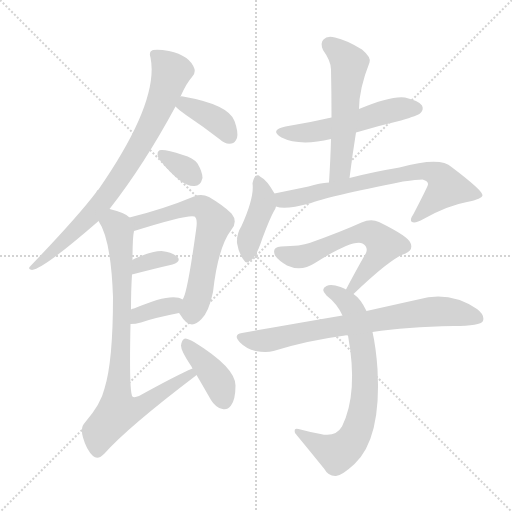
t = 0.00 s
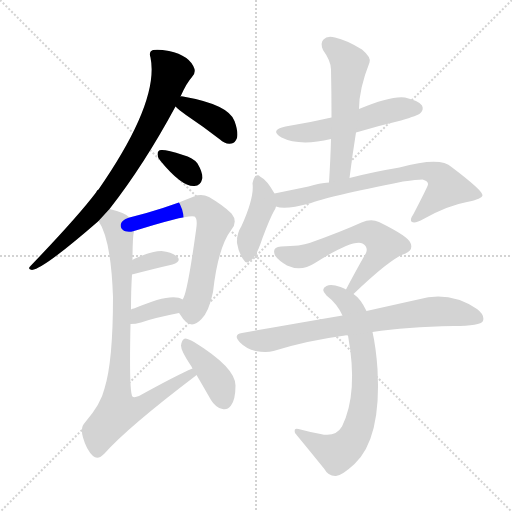
t = 2.10 s
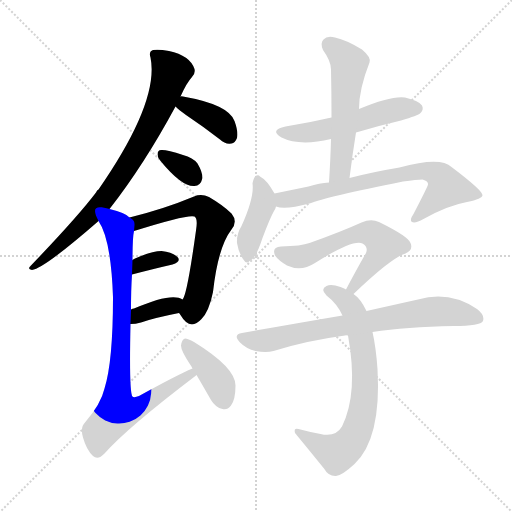
t = 4.20 s
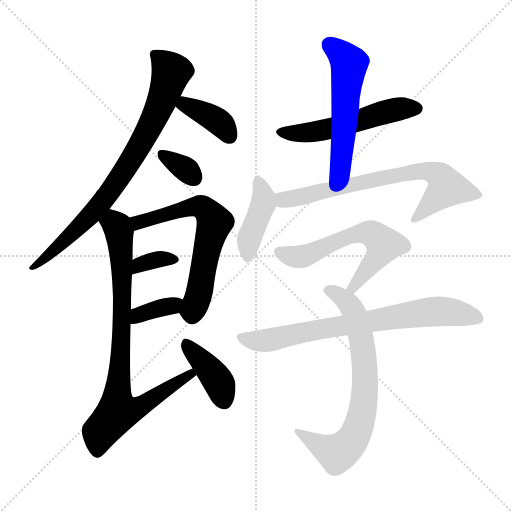
t = 6.31 s
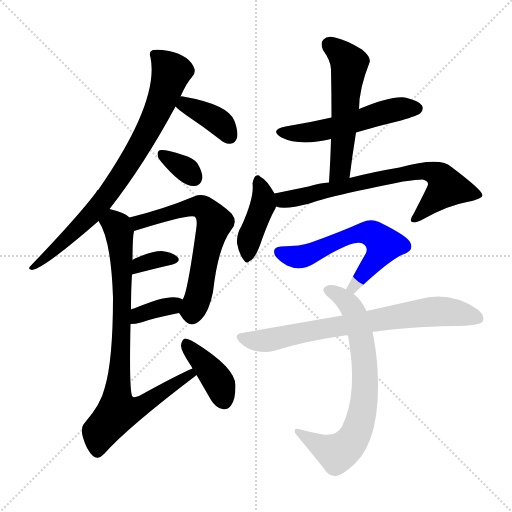
t = 8.41 s
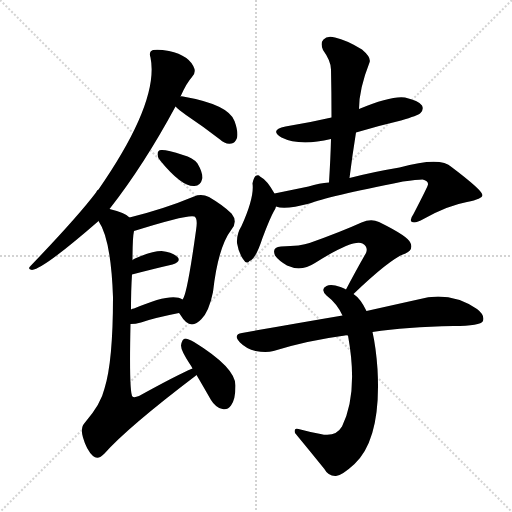
t = 10.51 s

The animated SVG that drew these frames (rendered in a browser with its animation timeline set to each time). Animation: 15 CSS @keyframes rules; one cycle of 10.51 s.

<svg version="1.1" viewBox="0 0 1024 1024" xmlns="http://www.w3.org/2000/svg">
  <g stroke="lightgray" stroke-dasharray="1,1" stroke-width="1" transform="scale(4, 4)">
    <line x1="0" y1="0" x2="256" y2="256"></line>
    <line x1="256" y1="0" x2="0" y2="256"></line>
    <line x1="128" y1="0" x2="128" y2="256"></line>
    <line x1="0" y1="128" x2="256" y2="128"></line>
  </g>
<g transform="scale(1, -1) translate(0, -900)">
   <style type="text/css">
    @keyframes keyframes0 {
      from {
       stroke: blue;
       stroke-dashoffset: 789;
       stroke-width: 128;
       }
       72% {
       animation-timing-function: step-end;
       stroke: blue;
       stroke-dashoffset: 0;
       stroke-width: 128;
       }
       to {
       stroke: black;
       stroke-width: 1024;
       }
       }
       #make-me-a-hanzi-animation-0 {
         animation: keyframes0 0.892090s both;
         animation-delay: 0.000000s;
         animation-timing-function: linear;
       }
    @keyframes keyframes1 {
      from {
       stroke: blue;
       stroke-dashoffset: 376;
       stroke-width: 128;
       }
       55% {
       animation-timing-function: step-end;
       stroke: blue;
       stroke-dashoffset: 0;
       stroke-width: 128;
       }
       to {
       stroke: black;
       stroke-width: 1024;
       }
       }
       #make-me-a-hanzi-animation-1 {
         animation: keyframes1 0.555990s both;
         animation-delay: 0.892090s;
         animation-timing-function: linear;
       }
    @keyframes keyframes2 {
      from {
       stroke: blue;
       stroke-dashoffset: 331;
       stroke-width: 128;
       }
       52% {
       animation-timing-function: step-end;
       stroke: blue;
       stroke-dashoffset: 0;
       stroke-width: 128;
       }
       to {
       stroke: black;
       stroke-width: 1024;
       }
       }
       #make-me-a-hanzi-animation-2 {
         animation: keyframes2 0.519368s both;
         animation-delay: 1.448079s;
         animation-timing-function: linear;
       }
    @keyframes keyframes3 {
      from {
       stroke: blue;
       stroke-dashoffset: 638;
       stroke-width: 128;
       }
       67% {
       animation-timing-function: step-end;
       stroke: blue;
       stroke-dashoffset: 0;
       stroke-width: 128;
       }
       to {
       stroke: black;
       stroke-width: 1024;
       }
       }
       #make-me-a-hanzi-animation-3 {
         animation: keyframes3 0.769206s both;
         animation-delay: 1.967448s;
         animation-timing-function: linear;
       }
    @keyframes keyframes4 {
      from {
       stroke: blue;
       stroke-dashoffset: 341;
       stroke-width: 128;
       }
       53% {
       animation-timing-function: step-end;
       stroke: blue;
       stroke-dashoffset: 0;
       stroke-width: 128;
       }
       to {
       stroke: black;
       stroke-width: 1024;
       }
       }
       #make-me-a-hanzi-animation-4 {
         animation: keyframes4 0.527507s both;
         animation-delay: 2.736654s;
         animation-timing-function: linear;
       }
    @keyframes keyframes5 {
      from {
       stroke: blue;
       stroke-dashoffset: 357;
       stroke-width: 128;
       }
       54% {
       animation-timing-function: step-end;
       stroke: blue;
       stroke-dashoffset: 0;
       stroke-width: 128;
       }
       to {
       stroke: black;
       stroke-width: 1024;
       }
       }
       #make-me-a-hanzi-animation-5 {
         animation: keyframes5 0.540527s both;
         animation-delay: 3.264160s;
         animation-timing-function: linear;
       }
    @keyframes keyframes6 {
      from {
       stroke: blue;
       stroke-dashoffset: 831;
       stroke-width: 128;
       }
       73% {
       animation-timing-function: step-end;
       stroke: blue;
       stroke-dashoffset: 0;
       stroke-width: 128;
       }
       to {
       stroke: black;
       stroke-width: 1024;
       }
       }
       #make-me-a-hanzi-animation-6 {
         animation: keyframes6 0.926270s both;
         animation-delay: 3.804688s;
         animation-timing-function: linear;
       }
    @keyframes keyframes7 {
      from {
       stroke: blue;
       stroke-dashoffset: 399;
       stroke-width: 128;
       }
       56% {
       animation-timing-function: step-end;
       stroke: blue;
       stroke-dashoffset: 0;
       stroke-width: 128;
       }
       to {
       stroke: black;
       stroke-width: 1024;
       }
       }
       #make-me-a-hanzi-animation-7 {
         animation: keyframes7 0.574707s both;
         animation-delay: 4.730957s;
         animation-timing-function: linear;
       }
    @keyframes keyframes8 {
      from {
       stroke: blue;
       stroke-dashoffset: 531;
       stroke-width: 128;
       }
       63% {
       animation-timing-function: step-end;
       stroke: blue;
       stroke-dashoffset: 0;
       stroke-width: 128;
       }
       to {
       stroke: black;
       stroke-width: 1024;
       }
       }
       #make-me-a-hanzi-animation-8 {
         animation: keyframes8 0.682129s both;
         animation-delay: 5.305664s;
         animation-timing-function: linear;
       }
    @keyframes keyframes9 {
      from {
       stroke: blue;
       stroke-dashoffset: 548;
       stroke-width: 128;
       }
       64% {
       animation-timing-function: step-end;
       stroke: blue;
       stroke-dashoffset: 0;
       stroke-width: 128;
       }
       to {
       stroke: black;
       stroke-width: 1024;
       }
       }
       #make-me-a-hanzi-animation-9 {
         animation: keyframes9 0.695964s both;
         animation-delay: 5.987793s;
         animation-timing-function: linear;
       }
    @keyframes keyframes10 {
      from {
       stroke: blue;
       stroke-dashoffset: 415;
       stroke-width: 128;
       }
       57% {
       animation-timing-function: step-end;
       stroke: blue;
       stroke-dashoffset: 0;
       stroke-width: 128;
       }
       to {
       stroke: black;
       stroke-width: 1024;
       }
       }
       #make-me-a-hanzi-animation-10 {
         animation: keyframes10 0.587728s both;
         animation-delay: 6.683757s;
         animation-timing-function: linear;
       }
    @keyframes keyframes11 {
      from {
       stroke: blue;
       stroke-dashoffset: 707;
       stroke-width: 128;
       }
       70% {
       animation-timing-function: step-end;
       stroke: blue;
       stroke-dashoffset: 0;
       stroke-width: 128;
       }
       to {
       stroke: black;
       stroke-width: 1024;
       }
       }
       #make-me-a-hanzi-animation-11 {
         animation: keyframes11 0.825358s both;
         animation-delay: 7.271484s;
         animation-timing-function: linear;
       }
    @keyframes keyframes12 {
      from {
       stroke: blue;
       stroke-dashoffset: 597;
       stroke-width: 128;
       }
       66% {
       animation-timing-function: step-end;
       stroke: blue;
       stroke-dashoffset: 0;
       stroke-width: 128;
       }
       to {
       stroke: black;
       stroke-width: 1024;
       }
       }
       #make-me-a-hanzi-animation-12 {
         animation: keyframes12 0.735840s both;
         animation-delay: 8.096842s;
         animation-timing-function: linear;
       }
    @keyframes keyframes13 {
      from {
       stroke: blue;
       stroke-dashoffset: 710;
       stroke-width: 128;
       }
       70% {
       animation-timing-function: step-end;
       stroke: blue;
       stroke-dashoffset: 0;
       stroke-width: 128;
       }
       to {
       stroke: black;
       stroke-width: 1024;
       }
       }
       #make-me-a-hanzi-animation-13 {
         animation: keyframes13 0.827799s both;
         animation-delay: 8.832682s;
         animation-timing-function: linear;
       }
    @keyframes keyframes14 {
      from {
       stroke: blue;
       stroke-dashoffset: 736;
       stroke-width: 128;
       }
       71% {
       animation-timing-function: step-end;
       stroke: blue;
       stroke-dashoffset: 0;
       stroke-width: 128;
       }
       to {
       stroke: black;
       stroke-width: 1024;
       }
       }
       #make-me-a-hanzi-animation-14 {
         animation: keyframes14 0.848958s both;
         animation-delay: 9.660482s;
         animation-timing-function: linear;
       }
</style>
<path d="M 219.0 482.0 Q 288.0 570.0 351.0 687.0 L 361.0 707.0 Q 373.0 734.0 384.0 746.0 Q 391.0 752.0 389.0 762.0 Q 380.0 789.0 338.0 798.0 Q 317.0 802.0 306.0 800.0 Q 297.0 797.0 301.0 785.0 Q 319.0 697.0 197.0 521.0 Q 194.0 520.0 192.0 515.0 Q 155.0 466.0 61.0 368.0 Q 54.0 362.0 64.0 360.0 Q 88.0 363.0 196.0 457.0 Q 196.0 458.0 197.0 458.0 L 219.0 482.0 Z" fill="lightgray"></path> 
<path d="M 351.0 687.0 Q 357.0 681.0 372.0 670.0 Q 405.0 648.0 440.0 621.0 Q 450.0 611.0 463.0 613.0 Q 470.0 614.0 474.0 624.0 Q 477.0 636.0 469.0 658.0 Q 457.0 691.0 366.0 707.0 Q 363.0 708.0 361.0 707.0 C 331.0 707.0 330.0 707.0 351.0 687.0 Z" fill="lightgray"></path> 
<path d="M 322.0 577.0 Q 364.0 526.0 389.0 528.0 Q 401.0 528.0 405.0 544.0 Q 405.0 556.0 395.0 573.0 Q 386.0 585.0 366.0 590.0 Q 336.0 600.0 324.0 600.0 Q 315.0 601.0 315.0 591.0 Q 315.0 584.0 322.0 577.0 Z" fill="lightgray"></path> 
<path d="M 358.0 274.0 Q 359.0 273.0 361.0 270.0 Q 380.0 237.0 403.0 262.0 Q 418.0 277.0 426.0 316.0 Q 436.0 406.0 463.0 441.0 Q 476.0 457.0 463.0 473.0 Q 447.0 489.0 418.0 506.0 Q 403.0 513.0 388.0 507.0 Q 328.0 482.0 259.0 465.0 C 230.0 458.0 239.0 429.0 268.0 438.0 Q 376.0 472.0 389.0 467.0 Q 396.0 463.0 392.0 439.0 Q 374.0 309.0 365.0 301.0 C 355.0 278.0 355.0 278.0 358.0 274.0 Z" fill="lightgray"></path> 
<path d="M 264.0 351.0 Q 310.0 363.0 345.0 371.0 Q 363.0 377.0 355.0 386.0 Q 345.0 396.0 323.0 398.0 Q 304.0 398.0 270.0 383.0 Q 267.0 382.0 265.0 380.0 C 241.0 362.0 235.0 343.0 264.0 351.0 Z" fill="lightgray"></path> 
<path d="M 261.0 252.0 Q 271.0 252.0 282.0 255.0 Q 307.0 264.0 358.0 274.0 C 387.0 280.0 391.0 286.0 365.0 301.0 Q 344.0 316.0 268.0 283.0 Q 265.0 283.0 262.0 281.0 C 235.0 268.0 231.0 251.0 261.0 252.0 Z" fill="lightgray"></path> 
<path d="M 385.0 163.0 Q 354.0 150.0 278.0 108.0 Q 268.0 104.0 265.0 107.0 Q 258.0 113.0 261.0 252.0 L 262.0 281.0 Q 262.0 321.0 264.0 351.0 L 265.0 380.0 Q 265.0 425.0 268.0 438.0 C 270.0 458.0 270.0 458.0 259.0 465.0 Q 252.0 474.0 219.0 482.0 C 190.0 490.0 183.0 485.0 197.0 458.0 Q 222.0 422.0 226.0 306.0 Q 226.0 177.0 209.0 123.0 Q 202.0 92.0 170.0 55.0 Q 160.0 45.0 166.0 25.0 Q 173.0 0.0 186.0 -12.0 Q 196.0 -21.0 209.0 -7.0 Q 255.0 45.0 392.0 149.0 Q 392.0 150.0 393.0 150.0 C 417.0 168.0 412.0 175.0 385.0 163.0 Z" fill="lightgray"></path> 
<path d="M 393.0 150.0 Q 406.0 128.0 422.0 100.0 Q 431.0 85.0 445.0 82.0 Q 454.0 79.0 462.0 89.0 Q 471.0 101.0 471.0 129.0 Q 471.0 165.0 388.0 216.0 Q 376.0 223.0 370.0 223.0 Q 364.0 222.0 362.0 209.0 Q 362.0 199.0 379.0 173.0 Q 382.0 169.0 385.0 163.0 L 393.0 150.0 Z" fill="lightgray"></path> 
<path d="M 712.0 635.0 Q 755.0 648.0 802.0 659.0 Q 836.0 669.0 841.0 674.0 Q 848.0 681.0 844.0 689.0 Q 837.0 699.0 810.0 705.0 Q 783.0 709.0 718.0 682.0 L 663.0 665.0 Q 620.0 655.0 571.0 647.0 Q 538.0 640.0 563.0 625.0 Q 599.0 607.0 662.0 622.0 L 712.0 635.0 Z" fill="lightgray"></path> 
<path d="M 699.0 544.0 Q 705.0 592.0 712.0 635.0 L 718.0 682.0 Q 718.0 722.0 739.0 775.0 Q 743.0 785.0 724.0 801.0 Q 693.0 820.0 670.0 825.0 Q 654.0 829.0 647.0 821.0 Q 640.0 814.0 646.0 800.0 Q 662.0 778.0 662.0 761.0 Q 663.0 715.0 663.0 665.0 L 662.0 622.0 Q 661.0 582.0 658.0 535.0 C 656.0 505.0 695.0 514.0 699.0 544.0 Z" fill="lightgray"></path> 
<path d="M 549.0 513.0 Q 534.0 540.0 520.0 547.0 Q 517.0 551.0 511.0 548.0 Q 507.0 544.0 505.0 533.0 Q 509.0 506.0 483.0 448.0 Q 473.0 432.0 474.0 414.0 Q 477.0 395.0 486.0 382.0 Q 493.0 370.0 499.0 378.0 Q 511.0 381.0 525.0 424.0 Q 540.0 464.0 548.0 478.0 Q 551.0 482.0 552.0 487.0 C 556.0 500.0 556.0 500.0 549.0 513.0 Z" fill="lightgray"></path> 
<path d="M 552.0 487.0 Q 570.0 480.0 619.0 493.0 Q 652.0 506.0 806.0 537.0 Q 834.0 541.0 845.0 541.0 Q 857.0 538.0 856.0 531.0 Q 856.0 528.0 827.0 472.0 Q 818.0 459.0 824.0 456.0 Q 831.0 453.0 847.0 462.0 Q 895.0 489.0 934.0 496.0 Q 965.0 502.0 965.0 510.0 Q 964.0 520.0 903.0 566.0 Q 881.0 587.0 799.0 565.0 Q 745.0 556.0 699.0 544.0 L 658.0 535.0 Q 639.0 534.0 617.0 527.0 L 549.0 513.0 C 520.0 507.0 522.0 492.0 552.0 487.0 Z" fill="lightgray"></path> 
<path d="M 707.0 312.0 Q 782.0 384.0 811.0 393.0 Q 827.0 400.0 821.0 414.0 Q 817.0 427.0 758.0 456.0 Q 742.0 463.0 723.0 455.0 Q 681.0 436.0 619.0 414.0 Q 603.0 408.0 562.0 407.0 Q 543.0 406.0 550.0 389.0 Q 557.0 379.0 574.0 369.0 Q 602.0 356.0 630.0 374.0 Q 706.0 422.0 725.0 413.0 Q 737.0 406.0 732.0 394.0 Q 713.0 361.0 692.0 321.0 C 678.0 294.0 685.0 291.0 707.0 312.0 Z" fill="lightgray"></path> 
<path d="M 733.0 278.0 Q 721.0 303.0 707.0 312.0 L 692.0 321.0 Q 688.0 324.0 681.0 326.0 Q 662.0 333.0 653.0 328.0 Q 640.0 322.0 653.0 309.0 Q 674.0 293.0 685.0 269.0 L 696.0 229.0 Q 717.0 114.0 684.0 47.0 Q 671.0 25.0 641.0 32.0 Q 619.0 36.0 597.0 42.0 Q 587.0 45.0 590.0 34.0 Q 618.0 0.0 648.0 -37.0 Q 657.0 -53.0 672.0 -52.0 Q 684.0 -51.0 709.0 -28.0 Q 763.0 23.0 755.0 162.0 Q 752.0 205.0 745.0 236.0 L 733.0 278.0 Z" fill="lightgray"></path> 
<path d="M 745.0 236.0 Q 812.0 246.0 907.0 248.0 Q 961.0 248.0 966.0 258.0 Q 970.0 270.0 954.0 282.0 Q 899.0 319.0 836.0 301.0 Q 791.0 291.0 733.0 278.0 L 685.0 269.0 Q 591.0 253.0 484.0 234.0 Q 465.0 231.0 480.0 215.0 Q 493.0 202.0 511.0 198.0 Q 532.0 194.0 547.0 198.0 Q 614.0 219.0 690.0 229.0 Q 691.0 230.0 696.0 229.0 L 745.0 236.0 Z" fill="lightgray"></path> 
      <clipPath id="make-me-a-hanzi-clip-0">
      <path d="M 219.0 482.0 Q 288.0 570.0 351.0 687.0 L 361.0 707.0 Q 373.0 734.0 384.0 746.0 Q 391.0 752.0 389.0 762.0 Q 380.0 789.0 338.0 798.0 Q 317.0 802.0 306.0 800.0 Q 297.0 797.0 301.0 785.0 Q 319.0 697.0 197.0 521.0 Q 194.0 520.0 192.0 515.0 Q 155.0 466.0 61.0 368.0 Q 54.0 362.0 64.0 360.0 Q 88.0 363.0 196.0 457.0 Q 196.0 458.0 197.0 458.0 L 219.0 482.0 Z" fill="lightgray"></path>
      </clipPath>
      <path clip-path="url(#make-me-a-hanzi-clip-0)" d="M 311.0 790.0 L 338.0 763.0 L 341.0 749.0 L 309.0 664.0 L 272.0 596.0 L 216.0 511.0 L 175.0 462.0 L 65.0 365.0 " fill="none" id="make-me-a-hanzi-animation-0" stroke-dasharray="661 1322" stroke-linecap="round"></path>

      <clipPath id="make-me-a-hanzi-clip-1">
      <path d="M 351.0 687.0 Q 357.0 681.0 372.0 670.0 Q 405.0 648.0 440.0 621.0 Q 450.0 611.0 463.0 613.0 Q 470.0 614.0 474.0 624.0 Q 477.0 636.0 469.0 658.0 Q 457.0 691.0 366.0 707.0 Q 363.0 708.0 361.0 707.0 C 331.0 707.0 330.0 707.0 351.0 687.0 Z" fill="lightgray"></path>
      </clipPath>
      <path clip-path="url(#make-me-a-hanzi-clip-1)" d="M 360.0 689.0 L 372.0 691.0 L 431.0 661.0 L 458.0 629.0 " fill="none" id="make-me-a-hanzi-animation-1" stroke-dasharray="248 496" stroke-linecap="round"></path>

      <clipPath id="make-me-a-hanzi-clip-2">
      <path d="M 322.0 577.0 Q 364.0 526.0 389.0 528.0 Q 401.0 528.0 405.0 544.0 Q 405.0 556.0 395.0 573.0 Q 386.0 585.0 366.0 590.0 Q 336.0 600.0 324.0 600.0 Q 315.0 601.0 315.0 591.0 Q 315.0 584.0 322.0 577.0 Z" fill="lightgray"></path>
      </clipPath>
      <path clip-path="url(#make-me-a-hanzi-clip-2)" d="M 327.0 588.0 L 371.0 562.0 L 388.0 545.0 " fill="none" id="make-me-a-hanzi-animation-2" stroke-dasharray="203 406" stroke-linecap="round"></path>

      <clipPath id="make-me-a-hanzi-clip-3">
      <path d="M 358.0 274.0 Q 359.0 273.0 361.0 270.0 Q 380.0 237.0 403.0 262.0 Q 418.0 277.0 426.0 316.0 Q 436.0 406.0 463.0 441.0 Q 476.0 457.0 463.0 473.0 Q 447.0 489.0 418.0 506.0 Q 403.0 513.0 388.0 507.0 Q 328.0 482.0 259.0 465.0 C 230.0 458.0 239.0 429.0 268.0 438.0 Q 376.0 472.0 389.0 467.0 Q 396.0 463.0 392.0 439.0 Q 374.0 309.0 365.0 301.0 C 355.0 278.0 355.0 278.0 358.0 274.0 Z" fill="lightgray"></path>
      </clipPath>
      <path clip-path="url(#make-me-a-hanzi-clip-3)" d="M 268.0 461.0 L 279.0 454.0 L 373.0 484.0 L 399.0 487.0 L 412.0 480.0 L 429.0 455.0 L 394.0 298.0 L 384.0 278.0 L 368.0 279.0 " fill="none" id="make-me-a-hanzi-animation-3" stroke-dasharray="510 1020" stroke-linecap="round"></path>

      <clipPath id="make-me-a-hanzi-clip-4">
      <path d="M 264.0 351.0 Q 310.0 363.0 345.0 371.0 Q 363.0 377.0 355.0 386.0 Q 345.0 396.0 323.0 398.0 Q 304.0 398.0 270.0 383.0 Q 267.0 382.0 265.0 380.0 C 241.0 362.0 235.0 343.0 264.0 351.0 Z" fill="lightgray"></path>
      </clipPath>
      <path clip-path="url(#make-me-a-hanzi-clip-4)" d="M 270.0 358.0 L 284.0 373.0 L 327.0 383.0 L 347.0 380.0 " fill="none" id="make-me-a-hanzi-animation-4" stroke-dasharray="213 426" stroke-linecap="round"></path>

      <clipPath id="make-me-a-hanzi-clip-5">
      <path d="M 261.0 252.0 Q 271.0 252.0 282.0 255.0 Q 307.0 264.0 358.0 274.0 C 387.0 280.0 391.0 286.0 365.0 301.0 Q 344.0 316.0 268.0 283.0 Q 265.0 283.0 262.0 281.0 C 235.0 268.0 231.0 251.0 261.0 252.0 Z" fill="lightgray"></path>
      </clipPath>
      <path clip-path="url(#make-me-a-hanzi-clip-5)" d="M 266.0 259.0 L 282.0 273.0 L 358.0 296.0 " fill="none" id="make-me-a-hanzi-animation-5" stroke-dasharray="229 458" stroke-linecap="round"></path>

      <clipPath id="make-me-a-hanzi-clip-6">
      <path d="M 385.0 163.0 Q 354.0 150.0 278.0 108.0 Q 268.0 104.0 265.0 107.0 Q 258.0 113.0 261.0 252.0 L 262.0 281.0 Q 262.0 321.0 264.0 351.0 L 265.0 380.0 Q 265.0 425.0 268.0 438.0 C 270.0 458.0 270.0 458.0 259.0 465.0 Q 252.0 474.0 219.0 482.0 C 190.0 490.0 183.0 485.0 197.0 458.0 Q 222.0 422.0 226.0 306.0 Q 226.0 177.0 209.0 123.0 Q 202.0 92.0 170.0 55.0 Q 160.0 45.0 166.0 25.0 Q 173.0 0.0 186.0 -12.0 Q 196.0 -21.0 209.0 -7.0 Q 255.0 45.0 392.0 149.0 Q 392.0 150.0 393.0 150.0 C 417.0 168.0 412.0 175.0 385.0 163.0 Z" fill="lightgray"></path>
      </clipPath>
      <path clip-path="url(#make-me-a-hanzi-clip-6)" d="M 205.0 458.0 L 234.0 448.0 L 243.0 390.0 L 244.0 214.0 L 236.0 77.0 L 284.0 88.0 L 387.0 155.0 " fill="none" id="make-me-a-hanzi-animation-6" stroke-dasharray="703 1406" stroke-linecap="round"></path>

      <clipPath id="make-me-a-hanzi-clip-7">
      <path d="M 393.0 150.0 Q 406.0 128.0 422.0 100.0 Q 431.0 85.0 445.0 82.0 Q 454.0 79.0 462.0 89.0 Q 471.0 101.0 471.0 129.0 Q 471.0 165.0 388.0 216.0 Q 376.0 223.0 370.0 223.0 Q 364.0 222.0 362.0 209.0 Q 362.0 199.0 379.0 173.0 Q 382.0 169.0 385.0 163.0 L 393.0 150.0 Z" fill="lightgray"></path>
      </clipPath>
      <path clip-path="url(#make-me-a-hanzi-clip-7)" d="M 372.0 215.0 L 432.0 144.0 L 449.0 97.0 " fill="none" id="make-me-a-hanzi-animation-7" stroke-dasharray="271 542" stroke-linecap="round"></path>

      <clipPath id="make-me-a-hanzi-clip-8">
      <path d="M 712.0 635.0 Q 755.0 648.0 802.0 659.0 Q 836.0 669.0 841.0 674.0 Q 848.0 681.0 844.0 689.0 Q 837.0 699.0 810.0 705.0 Q 783.0 709.0 718.0 682.0 L 663.0 665.0 Q 620.0 655.0 571.0 647.0 Q 538.0 640.0 563.0 625.0 Q 599.0 607.0 662.0 622.0 L 712.0 635.0 Z" fill="lightgray"></path>
      </clipPath>
      <path clip-path="url(#make-me-a-hanzi-clip-8)" d="M 564.0 637.0 L 619.0 635.0 L 785.0 680.0 L 833.0 683.0 " fill="none" id="make-me-a-hanzi-animation-8" stroke-dasharray="403 806" stroke-linecap="round"></path>

      <clipPath id="make-me-a-hanzi-clip-9">
      <path d="M 699.0 544.0 Q 705.0 592.0 712.0 635.0 L 718.0 682.0 Q 718.0 722.0 739.0 775.0 Q 743.0 785.0 724.0 801.0 Q 693.0 820.0 670.0 825.0 Q 654.0 829.0 647.0 821.0 Q 640.0 814.0 646.0 800.0 Q 662.0 778.0 662.0 761.0 Q 663.0 715.0 663.0 665.0 L 662.0 622.0 Q 661.0 582.0 658.0 535.0 C 656.0 505.0 695.0 514.0 699.0 544.0 Z" fill="lightgray"></path>
      </clipPath>
      <path clip-path="url(#make-me-a-hanzi-clip-9)" d="M 658.0 811.0 L 698.0 772.0 L 680.0 561.0 L 664.0 542.0 " fill="none" id="make-me-a-hanzi-animation-9" stroke-dasharray="420 840" stroke-linecap="round"></path>

      <clipPath id="make-me-a-hanzi-clip-10">
      <path d="M 549.0 513.0 Q 534.0 540.0 520.0 547.0 Q 517.0 551.0 511.0 548.0 Q 507.0 544.0 505.0 533.0 Q 509.0 506.0 483.0 448.0 Q 473.0 432.0 474.0 414.0 Q 477.0 395.0 486.0 382.0 Q 493.0 370.0 499.0 378.0 Q 511.0 381.0 525.0 424.0 Q 540.0 464.0 548.0 478.0 Q 551.0 482.0 552.0 487.0 C 556.0 500.0 556.0 500.0 549.0 513.0 Z" fill="lightgray"></path>
      </clipPath>
      <path clip-path="url(#make-me-a-hanzi-clip-10)" d="M 515.0 542.0 L 527.0 510.0 L 526.0 492.0 L 498.0 419.0 L 496.0 390.0 " fill="none" id="make-me-a-hanzi-animation-10" stroke-dasharray="287 574" stroke-linecap="round"></path>

      <clipPath id="make-me-a-hanzi-clip-11">
      <path d="M 552.0 487.0 Q 570.0 480.0 619.0 493.0 Q 652.0 506.0 806.0 537.0 Q 834.0 541.0 845.0 541.0 Q 857.0 538.0 856.0 531.0 Q 856.0 528.0 827.0 472.0 Q 818.0 459.0 824.0 456.0 Q 831.0 453.0 847.0 462.0 Q 895.0 489.0 934.0 496.0 Q 965.0 502.0 965.0 510.0 Q 964.0 520.0 903.0 566.0 Q 881.0 587.0 799.0 565.0 Q 745.0 556.0 699.0 544.0 L 658.0 535.0 Q 639.0 534.0 617.0 527.0 L 549.0 513.0 C 520.0 507.0 522.0 492.0 552.0 487.0 Z" fill="lightgray"></path>
      </clipPath>
      <path clip-path="url(#make-me-a-hanzi-clip-11)" d="M 557.0 507.0 L 567.0 500.0 L 590.0 503.0 L 851.0 559.0 L 883.0 544.0 L 894.0 525.0 L 829.0 461.0 " fill="none" id="make-me-a-hanzi-animation-11" stroke-dasharray="579 1158" stroke-linecap="round"></path>

      <clipPath id="make-me-a-hanzi-clip-12">
      <path d="M 707.0 312.0 Q 782.0 384.0 811.0 393.0 Q 827.0 400.0 821.0 414.0 Q 817.0 427.0 758.0 456.0 Q 742.0 463.0 723.0 455.0 Q 681.0 436.0 619.0 414.0 Q 603.0 408.0 562.0 407.0 Q 543.0 406.0 550.0 389.0 Q 557.0 379.0 574.0 369.0 Q 602.0 356.0 630.0 374.0 Q 706.0 422.0 725.0 413.0 Q 737.0 406.0 732.0 394.0 Q 713.0 361.0 692.0 321.0 C 678.0 294.0 685.0 291.0 707.0 312.0 Z" fill="lightgray"></path>
      </clipPath>
      <path clip-path="url(#make-me-a-hanzi-clip-12)" d="M 559.0 396.0 L 596.0 386.0 L 614.0 389.0 L 699.0 427.0 L 726.0 434.0 L 745.0 432.0 L 768.0 411.0 L 764.0 401.0 L 710.0 326.0 L 700.0 325.0 " fill="none" id="make-me-a-hanzi-animation-12" stroke-dasharray="469 938" stroke-linecap="round"></path>

      <clipPath id="make-me-a-hanzi-clip-13">
      <path d="M 733.0 278.0 Q 721.0 303.0 707.0 312.0 L 692.0 321.0 Q 688.0 324.0 681.0 326.0 Q 662.0 333.0 653.0 328.0 Q 640.0 322.0 653.0 309.0 Q 674.0 293.0 685.0 269.0 L 696.0 229.0 Q 717.0 114.0 684.0 47.0 Q 671.0 25.0 641.0 32.0 Q 619.0 36.0 597.0 42.0 Q 587.0 45.0 590.0 34.0 Q 618.0 0.0 648.0 -37.0 Q 657.0 -53.0 672.0 -52.0 Q 684.0 -51.0 709.0 -28.0 Q 763.0 23.0 755.0 162.0 Q 752.0 205.0 745.0 236.0 L 733.0 278.0 Z" fill="lightgray"></path>
      </clipPath>
      <path clip-path="url(#make-me-a-hanzi-clip-13)" d="M 656.0 319.0 L 693.0 297.0 L 712.0 264.0 L 728.0 184.0 L 726.0 80.0 L 710.0 29.0 L 677.0 -5.0 L 656.0 0.0 L 600.0 32.0 " fill="none" id="make-me-a-hanzi-animation-13" stroke-dasharray="582 1164" stroke-linecap="round"></path>

      <clipPath id="make-me-a-hanzi-clip-14">
      <path d="M 745.0 236.0 Q 812.0 246.0 907.0 248.0 Q 961.0 248.0 966.0 258.0 Q 970.0 270.0 954.0 282.0 Q 899.0 319.0 836.0 301.0 Q 791.0 291.0 733.0 278.0 L 685.0 269.0 Q 591.0 253.0 484.0 234.0 Q 465.0 231.0 480.0 215.0 Q 493.0 202.0 511.0 198.0 Q 532.0 194.0 547.0 198.0 Q 614.0 219.0 690.0 229.0 Q 691.0 230.0 696.0 229.0 L 745.0 236.0 Z" fill="lightgray"></path>
      </clipPath>
      <path clip-path="url(#make-me-a-hanzi-clip-14)" d="M 483.0 224.0 L 538.0 220.0 L 875.0 277.0 L 957.0 263.0 " fill="none" id="make-me-a-hanzi-animation-14" stroke-dasharray="608 1216" stroke-linecap="round"></path>

</g>
</svg>
